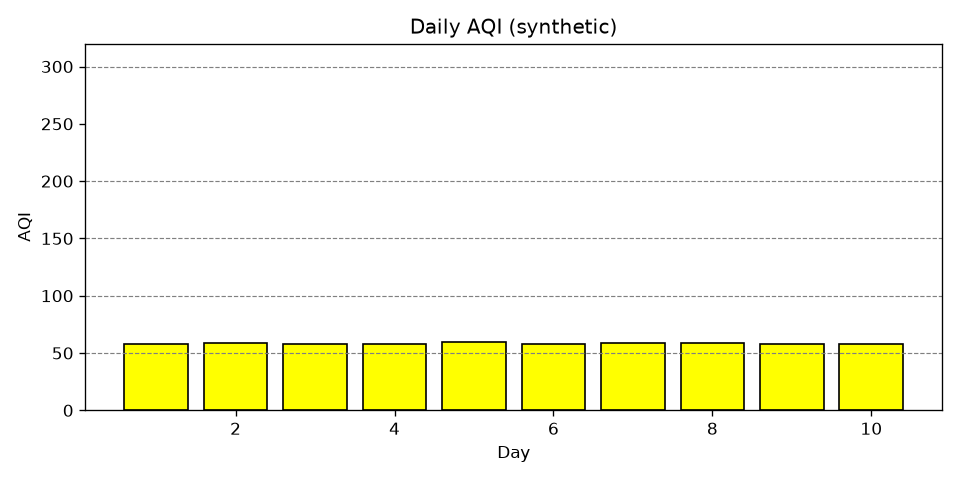

Values plotted in this chart, from the file beside it:
day, aqi
1, 58
2, 59
3, 58
4, 58
5, 60
6, 58
7, 59
8, 59
9, 58
10, 58
